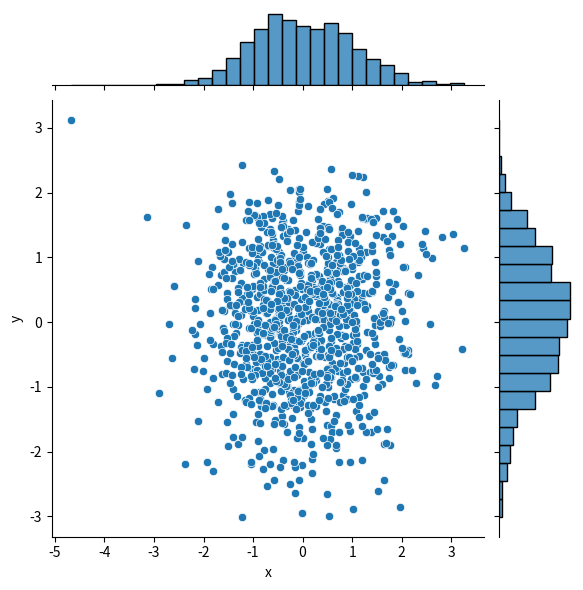

This chart was generated by the following Python code:
import matplotlib.pyplot as plt
import seaborn as sns
import numpy as np
import pandas as pd

N =1000
x =np.random.randn(N)
y = np.random.randn(N)

# use matplot
#plt.scatter(x,y,marker='X')
#plt.show()

# use seaborn
df = pd.DataFrame({'x':x,'y':y})
sns.jointplot(x="x",y="y",data=df,kind='scatter')
plt.show()